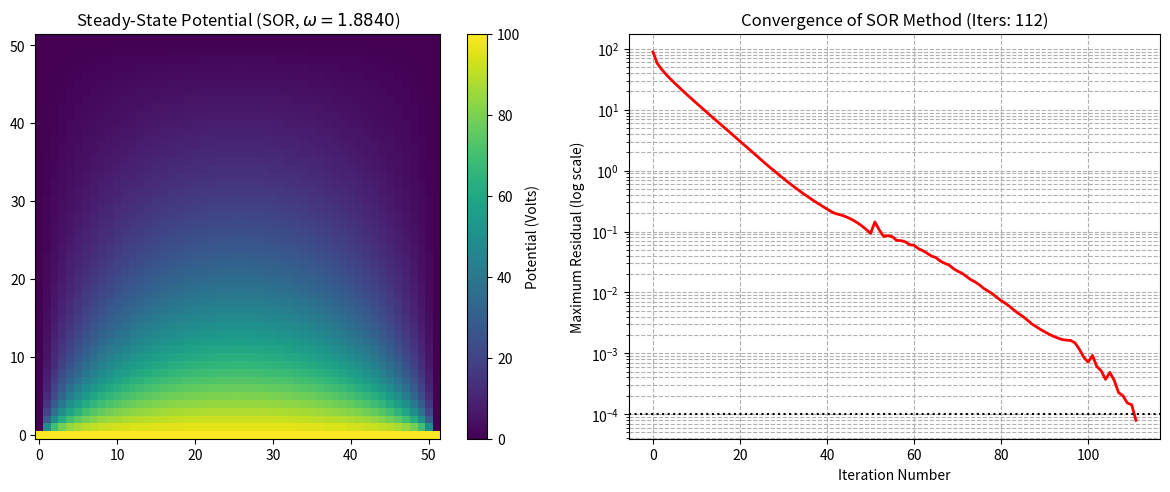

Generate this figure with matplotlib:
import numpy as np
import matplotlib.pyplot as plt
import time
import random

# ==========================================================
# 1. Setup Parameters and Solver Functions
# ==========================================================
N = 50                 
V_SOURCE = 100.0
TOLERANCE = 1e-4       
MAX_ITER = 10000

# Optimal over-relaxation factor for Laplace's Eq on a square grid:
# \omega_{opt} = 2 / (1 + sin(\pi / (N+1)))
def calculate_optimal_omega(N):
    return 2.0 / (1.0 + np.sin(np.pi / (N + 1)))

OMEGA = calculate_optimal_omega(N)

def solve_sor(N, V_source, tolerance, omega, max_iter=MAX_ITER):
    """Successive Over-Relaxation (SOR) Method."""
    phi = np.full((N + 2, N + 2), 0.0, dtype=np.float64)
    phi[0, :] = V_source
    
    residual_history = []
    
    start_time = time.time()
    for iteration in range(max_iter):
        max_residual = 0.0
        
        # Store a copy of the previous state for residual check *only*
        phi_old_for_residual = phi.copy() 

        for i in range(1, N + 1):
            for j in range(1, N + 1):
                phi_current = phi[i, j]
                
                # 1. Calculate the Gauss-Seidel estimate (phi_GS)
                phi_GS = 0.25 * (
                    phi[i + 1, j] + phi[i - 1, j] + 
                    phi[i, j + 1] + phi[i, j - 1]
                )
                
                # 2. Apply Over-Relaxation: phi_SOR = (1-w)*phi_old + w*phi_GS
                phi_new = (1.0 - omega) * phi_current + omega * phi_GS
                
                # Update in place
                phi[i, j] = phi_new
                
                residual = np.abs(phi[i, j] - phi_current)
                max_residual = max(max_residual, residual)
        
        residual_history.append(max_residual)
        
        if max_residual < tolerance:
            break
            
    end_time = time.time()
    return iteration + 1, end_time - start_time, residual_history, phi

# ==========================================================
# 3. Run Simulation
# ==========================================================

iter_sor, time_sor, res_sor, phi_sor = solve_sor(N, V_SOURCE, TOLERANCE, OMEGA)

# ==========================================================
# 4. Visualization and Analysis
# ==========================================================

fig, ax = plt.subplots(1, 2, figsize=(12, 5))

# --- Plot 1: Potential Field (Heatmap) ---
im = ax[0].imshow(phi_sor, cmap='viridis', origin='lower')
fig.colorbar(im, ax=ax[0], label="Potential (Volts)")
ax[0].set_title(f"Steady-State Potential (SOR, $\\omega={OMEGA:.4f}$)")

# --- Plot 2: Convergence History ---
ax[1].plot(res_sor, 'r-', linewidth=2)
ax[1].axhline(TOLERANCE, color='k', linestyle=':', label="Tolerance")
ax[1].set_title(f"Convergence of SOR Method (Iters: {iter_sor})")
ax[1].set_xlabel("Iteration Number")
ax[1].set_ylabel("Maximum Residual (log scale)")
ax[1].set_yscale('log')
ax[1].grid(True, which="both", ls="--")

plt.tight_layout()
plt.show()

# Final Analysis
print("\n--- SOR Implementation Summary ---")
print(f"Optimal Relaxation Factor (\u03c9): {OMEGA:.4f}")
print(f"Total Iterations: {iter_sor}")

print("\nConclusion: The SOR method successfully converged to the equilibrium solution. The convergence is extremely fast compared to Gauss-Seidel (which took ~1900 iterations at the same tolerance), confirming the power of the over-relaxation factor to accelerate the iterative solver.")
